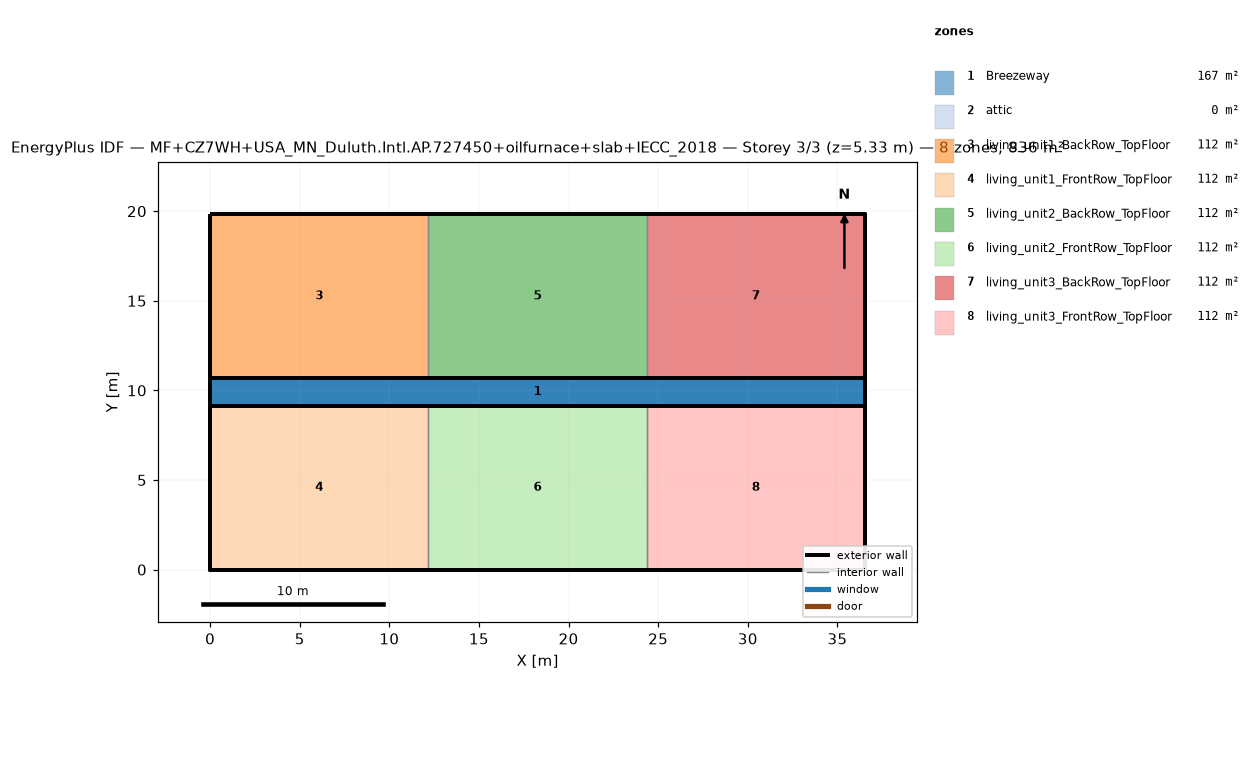
=== STOREY PLAN SPEC (per zone: floor XY polygon, exterior-wall plan segments, windows/doors) ===
zone 1: Breezeway  (167.0 m²)
  floor: (36.54, 9.16) (0.00, 9.16) (0.00, 10.68) (36.54, 10.68)
  floor: (36.54, 9.16) (0.00, 9.16) (0.00, 10.68) (36.54, 10.68)
  floor: (36.54, 9.16) (0.00, 9.16) (0.00, 10.68) (36.54, 10.68)
zone 2: attic  (0.0 m²)
  exterior wall: (36.54, 0.00) – (36.54, 19.84) – (36.54, 9.92)  [29.8 m]
  exterior wall: (0.00, 19.84) – (0.00, 0.00) – (0.00, 9.92)  [29.8 m]
zone 3: living_unit1_BackRow_TopFloor  (111.5 m²)
  floor: (12.18, 10.68) (0.00, 10.68) (0.00, 19.84) (12.18, 19.84)
  exterior wall: (12.18, 19.84) – (0.00, 19.84)  [12.2 m]
  exterior wall: (0.00, 19.84) – (0.00, 10.68)  [9.2 m]
  exterior wall: (0.00, 10.68) – (12.18, 10.68)  [12.2 m]
  interior walls: 1
zone 4: living_unit1_FrontRow_TopFloor  (111.5 m²)
  floor: (12.18, 0.00) (0.00, 0.00) (0.00, 9.16) (12.18, 9.16)
  exterior wall: (0.00, 0.00) – (12.18, 0.00)  [12.2 m]
  exterior wall: (0.00, 9.16) – (0.00, 0.00)  [9.2 m]
  exterior wall: (12.18, 9.16) – (0.00, 9.16)  [12.2 m]
  interior walls: 1
zone 5: living_unit2_BackRow_TopFloor  (111.5 m²)
  floor: (24.36, 10.68) (12.18, 10.68) (12.18, 19.84) (24.36, 19.84)
  exterior wall: (12.18, 10.68) – (24.36, 10.68)  [12.2 m]
  exterior wall: (24.36, 19.84) – (12.18, 19.84)  [12.2 m]
  interior walls: 2
zone 6: living_unit2_FrontRow_TopFloor  (111.5 m²)
  floor: (24.36, 0.00) (12.18, 0.00) (12.18, 9.16) (24.36, 9.16)
  exterior wall: (12.18, 0.00) – (24.36, 0.00)  [12.2 m]
  exterior wall: (24.36, 9.16) – (12.18, 9.16)  [12.2 m]
  interior walls: 2
zone 7: living_unit3_BackRow_TopFloor  (111.5 m²)
  floor: (36.54, 10.68) (24.36, 10.68) (24.36, 19.84) (36.54, 19.84)
  exterior wall: (36.54, 10.68) – (36.54, 19.84)  [9.2 m]
  exterior wall: (36.54, 19.84) – (24.36, 19.84)  [12.2 m]
  exterior wall: (24.36, 10.68) – (36.54, 10.68)  [12.2 m]
  interior walls: 1
zone 8: living_unit3_FrontRow_TopFloor  (111.5 m²)
  floor: (36.54, 0.00) (24.36, 0.00) (24.36, 9.16) (36.54, 9.16)
  exterior wall: (24.36, 0.00) – (36.54, 0.00)  [12.2 m]
  exterior wall: (36.54, 0.00) – (36.54, 9.16)  [9.2 m]
  exterior wall: (36.54, 9.16) – (24.36, 9.16)  [12.2 m]
  interior walls: 1

=== DERIVED (storey summary) ===
Building: MF+CZ7WH+USA_MN_Duluth.Intl.AP.727450+oilfurnace+slab+IECC_2018
Storey: 3 of 3  (floor level z = 5.33 m)
Storey gross floor area: 836.2 m²
Zones on this storey: 8
  - Breezeway: floor 167.0 m²
  - attic: floor 0.0 m²; exterior wall 59.5 m (81.9 m²); WWR 0.0%
  - living_unit1_BackRow_TopFloor: floor 111.5 m²; exterior wall 33.5 m (86.9 m²); WWR 0.0%
  - living_unit1_FrontRow_TopFloor: floor 111.5 m²; exterior wall 33.5 m (86.9 m²); WWR 0.0%
  - living_unit2_BackRow_TopFloor: floor 111.5 m²; exterior wall 24.4 m (63.1 m²); WWR 0.0%
  - living_unit2_FrontRow_TopFloor: floor 111.5 m²; exterior wall 24.4 m (63.1 m²); WWR 0.0%
  - living_unit3_BackRow_TopFloor: floor 111.5 m²; exterior wall 33.5 m (86.9 m²); WWR 0.0%
  - living_unit3_FrontRow_TopFloor: floor 111.5 m²; exterior wall 33.5 m (86.9 m²); WWR 0.0%
Zone adjacency (shared interzone walls):
  - living_unit1_BackRow_TopFloor ↔ living_unit2_BackRow_TopFloor
  - living_unit1_FrontRow_TopFloor ↔ living_unit2_FrontRow_TopFloor
  - living_unit2_BackRow_TopFloor ↔ living_unit3_BackRow_TopFloor
  - living_unit2_FrontRow_TopFloor ↔ living_unit3_FrontRow_TopFloor